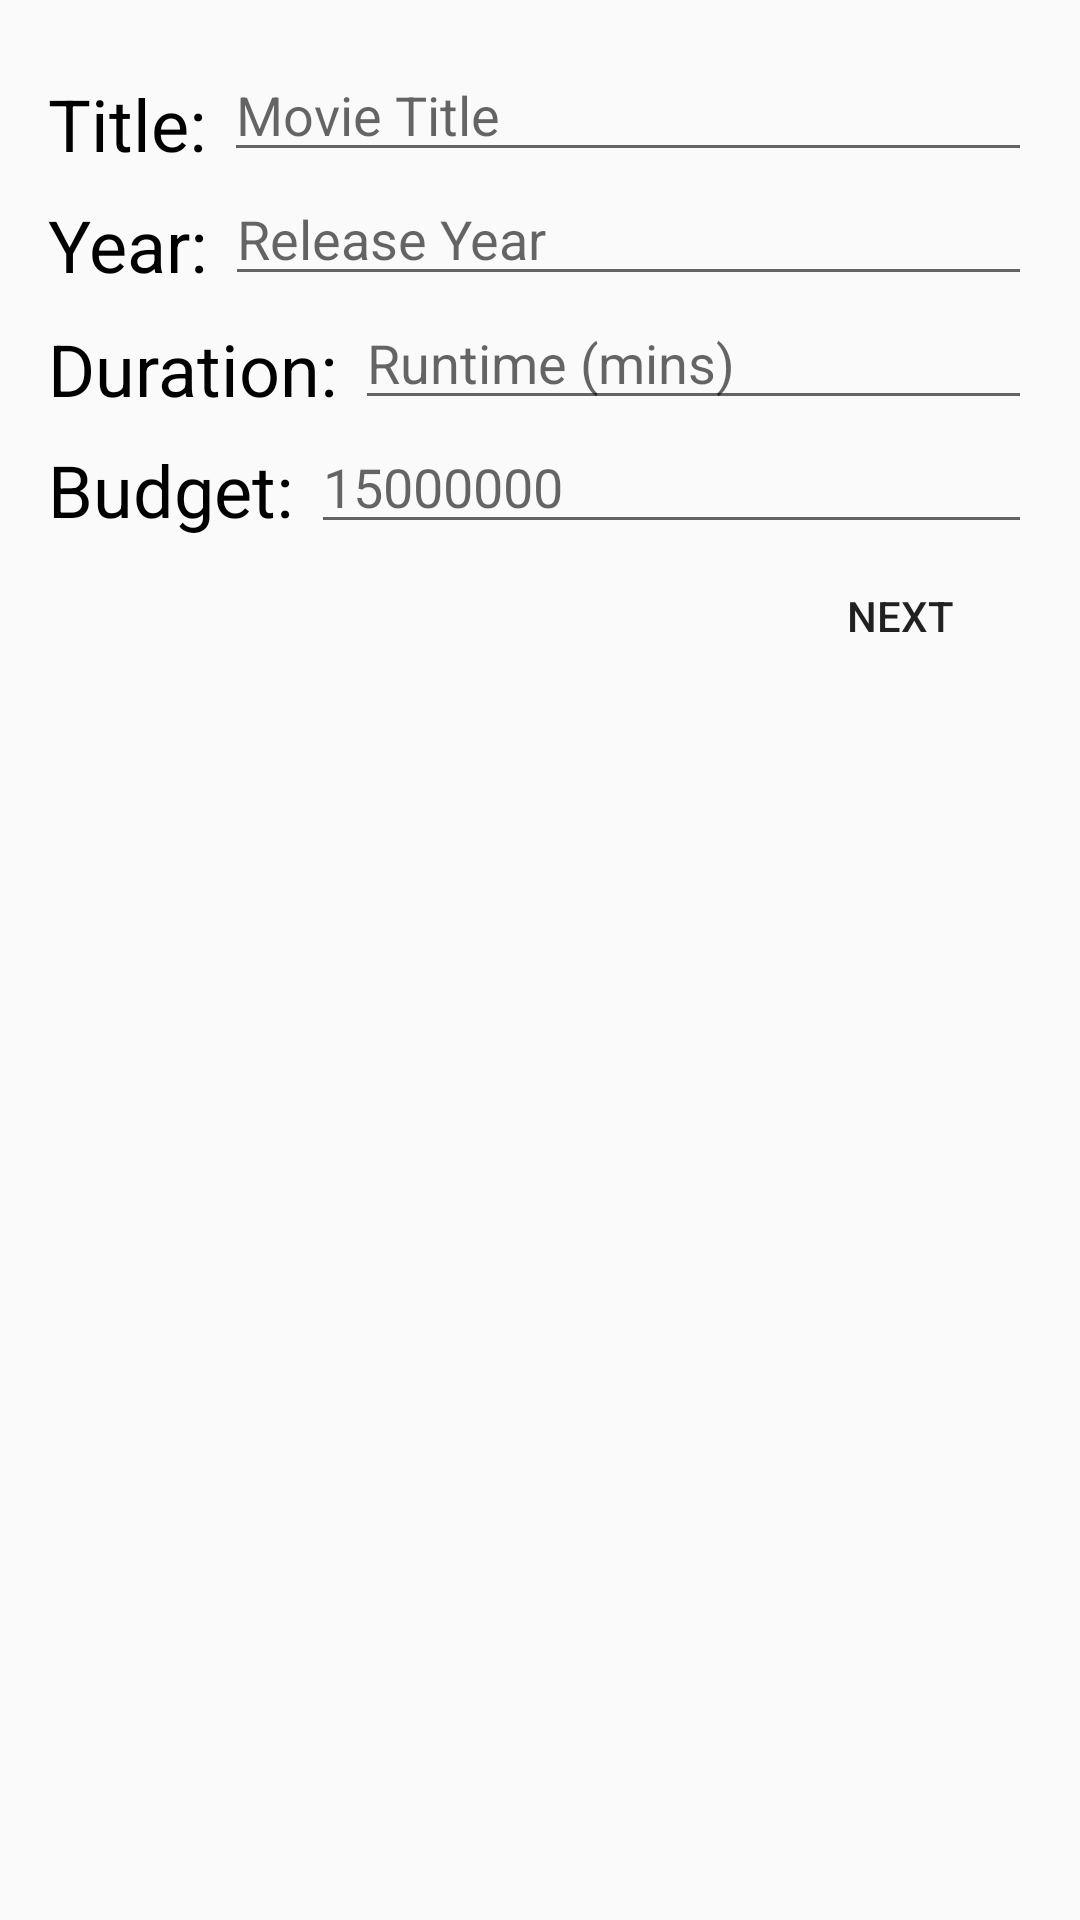

This screen was rendered from an Android layout file. Write that file and the resources it references.
<!-- AndroidManifest.xml: application theme AppTheme -->
<!-- res/layout/dialog_movie_input.xml -->
<?xml version="1.0" encoding="utf-8"?>
<android.support.constraint.ConstraintLayout
    xmlns:android="http://schemas.android.com/apk/res/android"
    xmlns:tools="http://schemas.android.com/tools"
    android:layout_width="match_parent"
    android:layout_height="match_parent">

    <RelativeLayout
        android:layout_width="match_parent"
        android:layout_height="wrap_content"
        android:orientation="horizontal"
        android:padding="16dp"
        tools:layout_editor_absoluteX="0dp"
        tools:layout_editor_absoluteY="1dp"
        tools:ignore="MissingConstraints">

        <TextView
            android:text="Title: "
            android:textColor="@android:color/black"
            style="@style/DialogTextView"
            android:id="@+id/textMovie"
            android:layout_alignBottom="@id/editMovieTitle"/>

        <EditText
            android:id="@+id/editMovieTitle"
            android:layout_width="match_parent"
            android:layout_height="wrap_content"
            android:hint="Movie Title"
            android:layout_toRightOf="@id/textMovie"/>

        <TextView
            android:text="Year: "
            android:textColor="@android:color/black"
            style="@style/DialogTextView"
            android:id="@+id/textReleaseYear"
            android:layout_alignBottom="@id/editMovieYear"
            android:layout_below="@+id/textMovie"/>

        <EditText
            android:id="@+id/editMovieYear"
            android:layout_width="match_parent"
            android:layout_height="wrap_content"
            android:inputType="numberSigned"
            android:hint="Release Year"
            android:layout_toRightOf="@id/textReleaseYear"
            android:layout_below="@id/editMovieTitle"/>

        <TextView
            android:id="@+id/textMovieDurration"
            style="@style/DialogTextView"
            android:layout_alignParentStart="true"
            android:layout_below="@+id/textReleaseYear"
            android:text="Duration: "
            android:textColor="@android:color/black" />
        <EditText
            android:layout_width="match_parent"
            android:layout_height="wrap_content"
            android:layout_toRightOf="@id/textMovieDurration"
            android:layout_below="@id/editMovieYear"
            android:hint="Runtime (mins)"
            android:id="@+id/editMovieDurration"
            android:inputType="numberSigned"/>

        <TextView
            android:id="@+id/textMovieBudget"
            style="@style/DialogTextView"
            android:layout_alignParentStart="true"
            android:layout_below="@+id/textMovieDurration"
            android:text="Budget: " />
        <EditText android:layout_width="match_parent"
            android:layout_height="wrap_content"
            android:id="@+id/editMovieBudget"
            android:layout_toRightOf="@id/textMovieBudget"
            android:layout_below="@id/editMovieDurration"
            android:hint="15000000"
            android:inputType="numberSigned"/>
        <Button android:layout_width="wrap_content"
            android:layout_height="wrap_content"
            android:layout_below="@id/editMovieBudget"
            android:layout_alignParentRight="true"
            android:text="Next"
            android:id="@+id/btnMovieNext"
            style="@style/Base.Widget.AppCompat.Button.Borderless"
            />


    </RelativeLayout>

</android.support.constraint.ConstraintLayout>
<!-- resources referenced by this layout -->
<resources>
  <style name="DialogTextView" parent="Animation.AppCompat.Dialog">
          <item name="android:textColor">@android:color/black</item>&gt;
          <item name="android:textSize">24dp</item>
          <item name="android:paddingTop">8dp</item>
          <item name="android:layout_height">wrap_content</item>
          <item name="android:layout_width">wrap_content</item>
          <item name="android:layout_alignParentStart">true</item>
      </style>
  <style name="AppTheme" parent="Theme.AppCompat.Light.DarkActionBar">
          
          <item name="colorPrimary">@color/colorPrimary</item>
          <item name="colorPrimaryDark">@color/colorPrimaryDark</item>
          <item name="colorAccent">@color/colorAccent</item>
      </style>
  <color name="colorPrimary">#9c27b0</color>
  <color name="colorPrimaryDark">#6a0080</color>
  <color name="colorAccent">#4dd0e1</color>
</resources>
